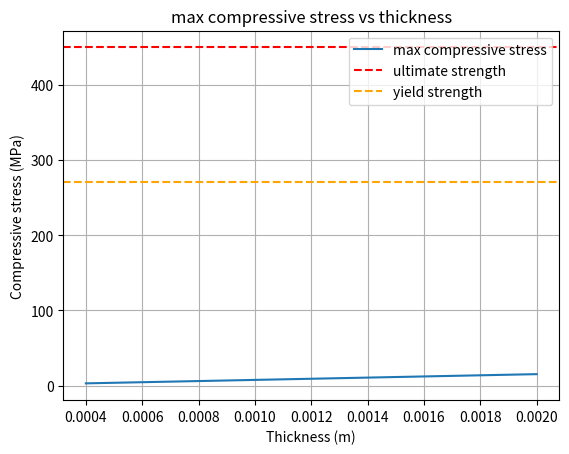

The script that saved this image:
## CAPSTONE ENGINE STRUCTURAL ANALYSIS ##

# import statements #
import numpy as np
import matplotlib.pyplot as plt
import scipy as scp
import math


# mathematical constants #
pi = math.pi

## PARAMETERS ##

# thrust chamber parameters #
T_tc = 2956 # chamber temperature, [K] 
T_aw = 400 # max gas side wall temp, [K], from SCA
Pg = 300*6894.76 #2.137374757e6  # gas pressure, [Pa]
OF = 4 
q = 9621.5436*1000 #25486.222200034565*1000 # W/m^2 # max heat flux from chamber, at throat
t2 = 1/1000 # wall thickness, [m]
hg = 24000 # convective heat transfer gas [W/m^2/K], from RPA
V = 253353.73958699e-9 # volume, [m^3]
r_g = 2.1056 # kg/m^3 aka rho_c
g_g = 1.1741 # gamma_c 
MW = 0.02506 *(1/1000) # molecular weight, kg/mol, 
Cp_g = 3.0367*1000 # J/kg*K
Cstar = 1498.000558 # throat, m/s
g = 9.81 # gravity [m/s^2]
Pr_g = 0.6696
mu_g = 9.332e-05 # viscosity gas, kg/m*s
k_g = 0.2456  # from rpa, frozen gas thermal conductivity, k_gas 
r = 0.0254 # chamber inner radius, [m]
FOS = 2
R = 8.314/MW
L = 0.16 # engine length, 6.3" in [m]


# Aluminum EN - 1706 parameters # --> recheck for 17-4 H900

k_tc = 130 # thermal conductivity, [W/m*K] for 21-500 deg C
v = 0.33 # poisson ratio
E = 73e9 # young's modulus, [Pa], could be up to 207
S_ult = 450e6 # ultimate strength, [Pa]
S_y = 271e6 # yield stress, [Pa]
# D = # stiffness matrix
a = 1.9e-6 # thermal expansion coefficient, [m/m*K], for +21C to +427C
r_tc = 2.67*1000 # mass density, [kg/m^3] 
Cp_tc = 910 # specific heat, [J/kg*K]
T_melt = 515+273 # melting temperature, [K]
T_ref = 293 # room temp, [K]

# cooling channel parameters #  CHANGE LATER ARBITRARY NOW

t1 = 2*.001 # wall thickness, [m]
l = 4*.001 # width cooling channel, [m]
tl = 2*.001 # height cooling channel, [m]
n = 40 # number channels

# hydraulic diameter (for rectangular duct) #
d_h = (2*l*tl)/((l+tl))


# coolant parameters #

k_l = 0.55 # water thermal conductivity [W/m*K]
Tb_l = 100 + 273.15 # water boiling point, [K]
Ti_l = 274 # initial water temp, [K]
hl = 2.76e5 # W/m^2/K, liquid
Pl = 300*6894.76 # coolant pressure in channel, [Pa] aka 300 psi
Tl = 322 # max coolant temp in channel, [K]
Cp_l = 4.22e3 # specific heat water, [J/kg*K] @ 0 C 
mu_w = 0.0017855 # viscosity water [m^2/s] @ 0 C
mu_w_wall = 0.0001102 # viscosity water [m^2/s] @ wall temp, adjusted based on output
r_l = 1000 # density water, [kg/m3]
V_l = 1 # coolant velocity, [m/s2] ARBITRARY NEED TO CALCULATE





## STRESS AND STRAIN ##
#eps = eps_el + eps_pl + eps_th # total strain
# e_th = a*(T_aw-T_ref)*(111000)**T_aw # thermal strain --> getting overflow error
# need s max
s_hoop = (Pg*r)/t2
s_ax = (Pg*r)/(2*t2)
s_therm = (E*a*(T_aw-T_ref))/(1-v) #fully restrained assumption  -> assuming restrained by surrounding material
s_total = s_hoop+s_therm # in hoop dir


"""
if S_ult/s_hoop<FOS:
    print("The chamber fails due to hoop stress.")
else: 
    print("The chamber doesn't fail due to hoop stress. The FOS is: " + str(round(S_ult/s_hoop,2)))
"""
## todo: hydraulic diameter --> then huzel eqs, mit eqs for coolant channels


#print ("hoop stress [Pa]: "+str(s_hoop)) # not very useful 
#print ("axial stress [Pa]: "+str(s_ax))
print ("thermal stress [MPa]: "+str(s_therm*10**-6))

## FAILURE MODES ##

# low cycle fatigue #
Nf = 30 # 15 cycles with FOS 2?

c_f = -0.7 # fatigue ductility exponent for am 17-4 (check later kinda sus)
e_f = .35 # fatigue ductility coeff for am 17-4 also kinda sus, put H900 for now

# e_a = (s_f/E)*(2*Nf)**b + e_f*(2*Nf)**c_f # smith watson topper
e_a = e_f*(2*Nf)**c_f # coffin manson
print("strain amplitude: "+ str(e_a))

# buckling #

# critical stress for longitudinal inelastic buckling

# bursting #

P_b = (2*S_ult*t2)/(2*(r+t2)) # barlow formula
print("burst pressure [Pa]: "+ str(P_b)) 

# creep #

# huzel cooling channel analysis #
s_t = (((Pl-Pg)*(d_h/2))/t1) + ((E*a*q*t1)/(2*k_tc*(1-v)))
print("tangential stress in circular tube [MPa]: "+ str(s_t*10**-6)) 


# mit pdf stuff # 
s_1 = S_ult/FOS
s_2h = E*s_1-(a*E/(1-v))*((1/hl)+(t2/k_tc))*q-(E*a*(Tl-T_ref)/(1-v))
print("s_2h: "+ str(s_2h))
s_2b = ((pi**2)/3)*((t2/l)**2)*E
print("s_2b [MPa]: "+ str(s_2b*10**-6))

# new thermal stress
Sc=(((Pl-Pg)*r)/t2)+(E*a*q*t2)/(2*k_tc*(1-v))
print("combined max compressive stress [MPa]: "+str(Sc*10**-6))


## solving for thickness instead
thick = np.linspace(.4/1000, 2/1000, 100)
Sc_2=((((Pl-Pg)*r)/thick)+(E*a*q*thick)/(2*k_tc*(1-v)))*10**-6
#plt.figure(figsize=(8, 6)) 
plt.plot(thick, Sc_2, label='max compressive stress')
plt.axhline(y=S_ult*10**-6, color='r', linestyle='--', label='ultimate strength') 
plt.axhline(y=S_y*10**-6, color='orange', linestyle='--', label='yield strength') #
plt.title('max compressive stress vs thickness')
plt.xlabel('Thickness (m)') # x-axis
plt.ylabel('Compressive stress (MPa)') # y-axis
plt.grid(True) 
plt.legend() 
plt.show() 

# pressure drop in cooling passages
f = 2 # friction loss coeff, ARBITRARY NEED TO CALCULATE
dP = f*(L/d_h)*((r_l*(V_l**2))/(2*g))

# comprehensive analysis plan: 
    # input thickness
    # cycle through various failure modes
    # check failure for each and return if it fails or if it doesn't, then fos
    
    
def huzel_structural_failure(t_iw):
    results = [0,0,0,0,0]
